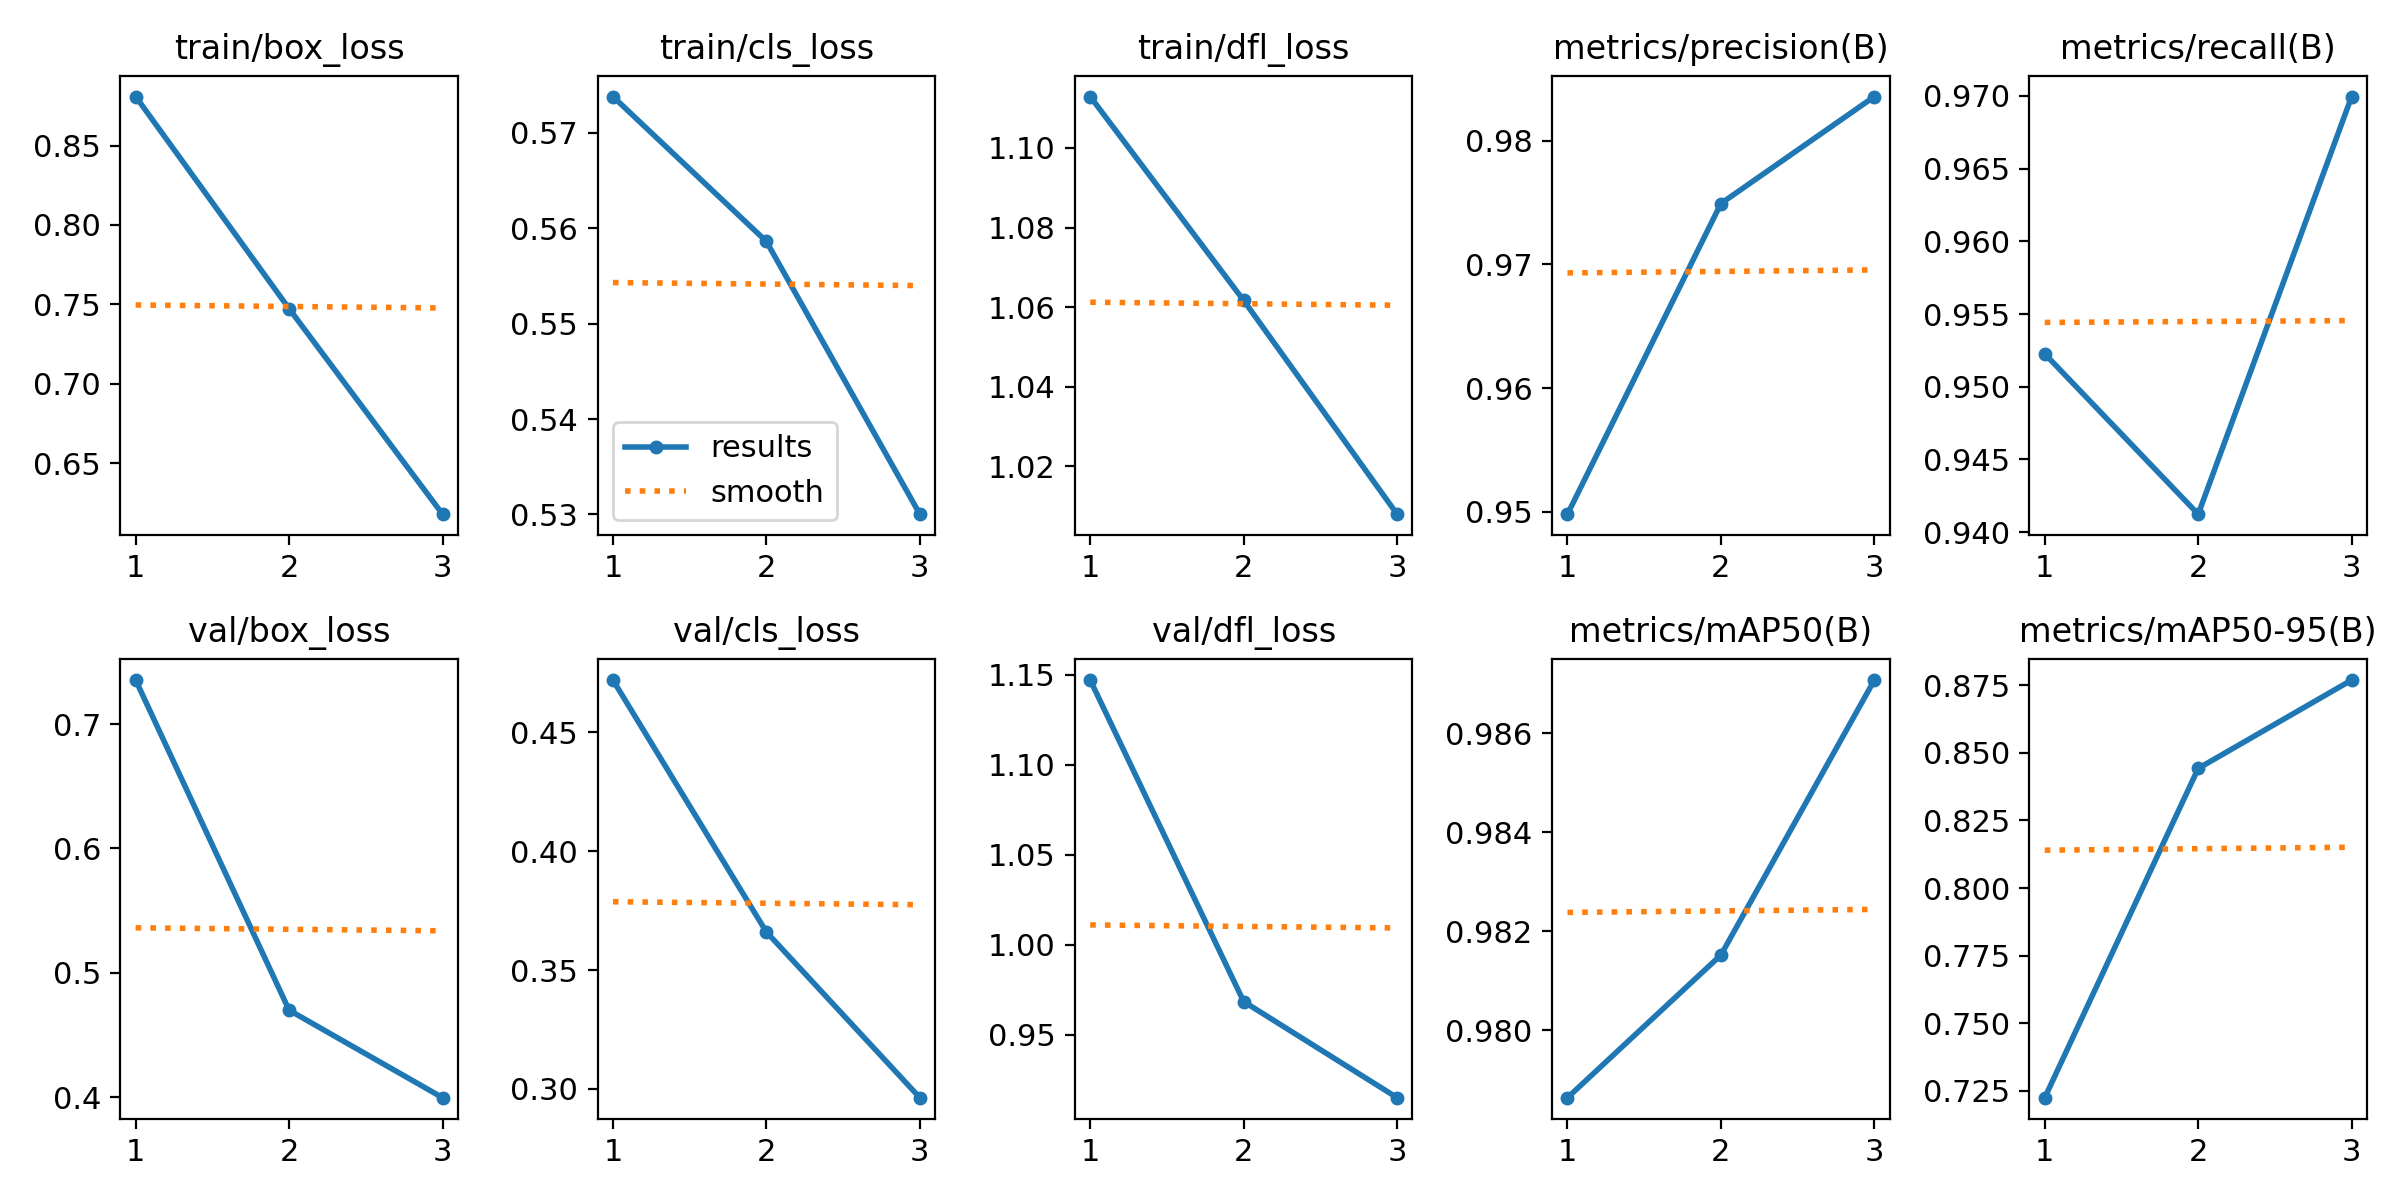

The data file committed next to this chart (first rows):
epoch, time, train/box_loss, train/cls_loss, train/dfl_loss, metrics/precision(B), metrics/recall(B), metrics/mAP50(B), metrics/mAP50-95(B), val/box_loss, val/cls_loss, val/dfl_loss, lr/pg0, lr/pg1, lr/pg2
1, 2565, 0.8808, 0.5738, 1.113, 0.9498, 0.9523, 0.9786, 0.7225, 0.7355, 0.4719, 1.147, 0.06676, 6.66125e-05, 6.66125e-05
2, 5044, 0.7473, 0.5586, 1.062, 0.9749, 0.9412, 0.9815, 0.8442, 0.4699, 0.366, 0.9685, 0.03345, 8.9297e-05, 8.9297e-05
3, 7501, 0.6179, 0.53, 1.008, 0.9836, 0.97, 0.9871, 0.8769, 0.3995, 0.2963, 0.9152, 9.50818e-05, 6.79816e-05, 6.79816e-05
